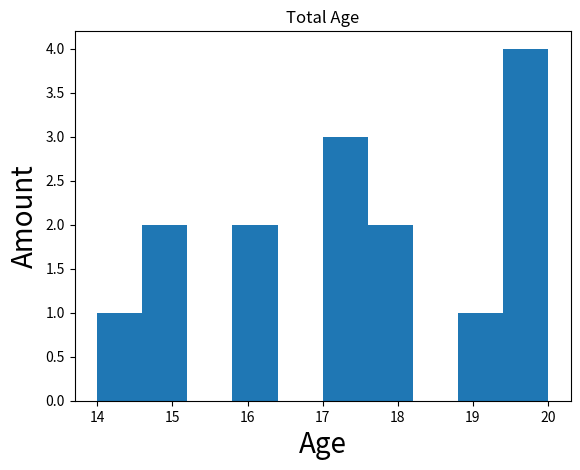

Write the Python code that produced this figure.
# ฮิสโทรแกรม(Histogram) => แสดงความถี่ของข้อมูล(ส่วนใหญ่ใช้กับการหาช่วงของข้อมูล) => plt.hist(ค่าที่ต้องการ)
import matplotlib.pyplot as plt
age=[18,17,20,18,20,15,19,20,17,16,15,14,16,17,20]
plt.hist(age)
plt.xlabel("Age",size=20), plt.ylabel("Amount",size=20)
plt.title("Total Age",loc='center')
plt.show()